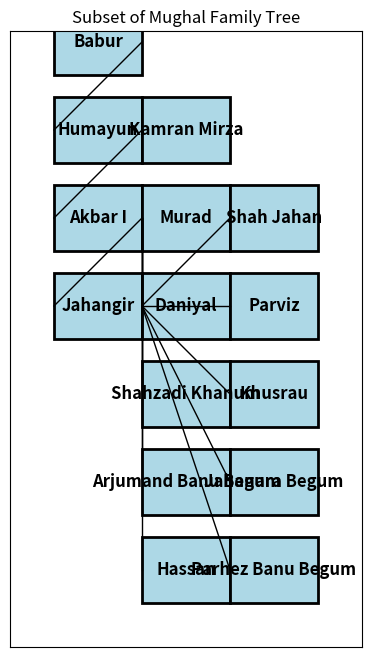

Reproduce this figure in Python.
import matplotlib.pyplot as plt

# Define the family tree relationships
family_tree = {
    "Babur": ["Humayun"],
    "Humayun": ["Akbar I", "Kamran Mirza"],
    "Akbar I": ["Jahangir", "Murad", "Daniyal", "Shahzadi Khanum", "Arjumand Banu Begum", "Hassan"],
    "Jahangir": ["Shah Jahan", "Parviz", "Khusrau", "Jahanara Begum", "Parhez Banu Begum"]
}

# Initialize figure and axis
fig, ax = plt.subplots(figsize=(12, 8))

# Define positions for each emperor
positions = {
    "Babur": (1, 5),
    "Humayun": (1, 3),
    "Akbar I": (1, 1),
    "Jahangir": (1, -1),
    "Kamran Mirza": (3, 3),
    "Murad": (3, 1),
    "Daniyal": (3, -1),
    "Shahzadi Khanum": (3, -3),
    "Arjumand Banu Begum": (3, -5),
    "Hassan": (3, -7),
    "Shah Jahan": (5, 1),
    "Parviz": (5, -1),
    "Khusrau": (5, -3),
    "Jahanara Begum": (5, -5),
    "Parhez Banu Begum": (5, -7)
}

# Draw rectangles for each emperor
for emperor, pos in positions.items():
    ax.add_patch(plt.Rectangle(pos, 2, 1.5, linewidth=2, edgecolor='black', facecolor='lightblue'))
    ax.text(pos[0] + 1, pos[1] + 0.75, emperor, ha='center', va='center', fontsize=12, fontweight='bold')

# Draw connecting lines for parent-child relationships
for parent, children in family_tree.items():
    parent_pos = positions[parent]
    for child in children:
        child_pos = positions[child]
        ax.plot([parent_pos[0] + 2, child_pos[0]], [parent_pos[1] + 0.75, child_pos[1] + 0.75], 'k-', lw=1)

# Set limits, labels, and turn off axes
ax.set_xlim(0, 8)
ax.set_ylim(-8, 6)
ax.set_xticks([])
ax.set_yticks([])
ax.set_aspect('equal')
ax.set_title("Subset of Mughal Family Tree")

# Display the plot
plt.show()

